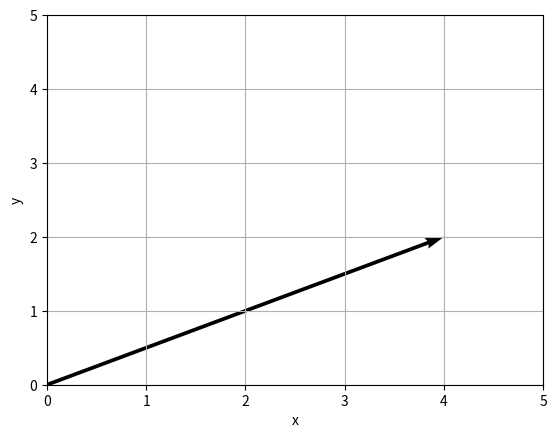

Recreate this plot in Python.
import matplotlib.pyplot as plt

plt.quiver(0, 0, 4, 2, angles="xy", scale_units="xy", scale=1)
plt.xlim(0, 5)
plt.ylim(0, 5)
plt.xlabel('x')
plt.ylabel('y')
plt.grid(True)
plt.show()
